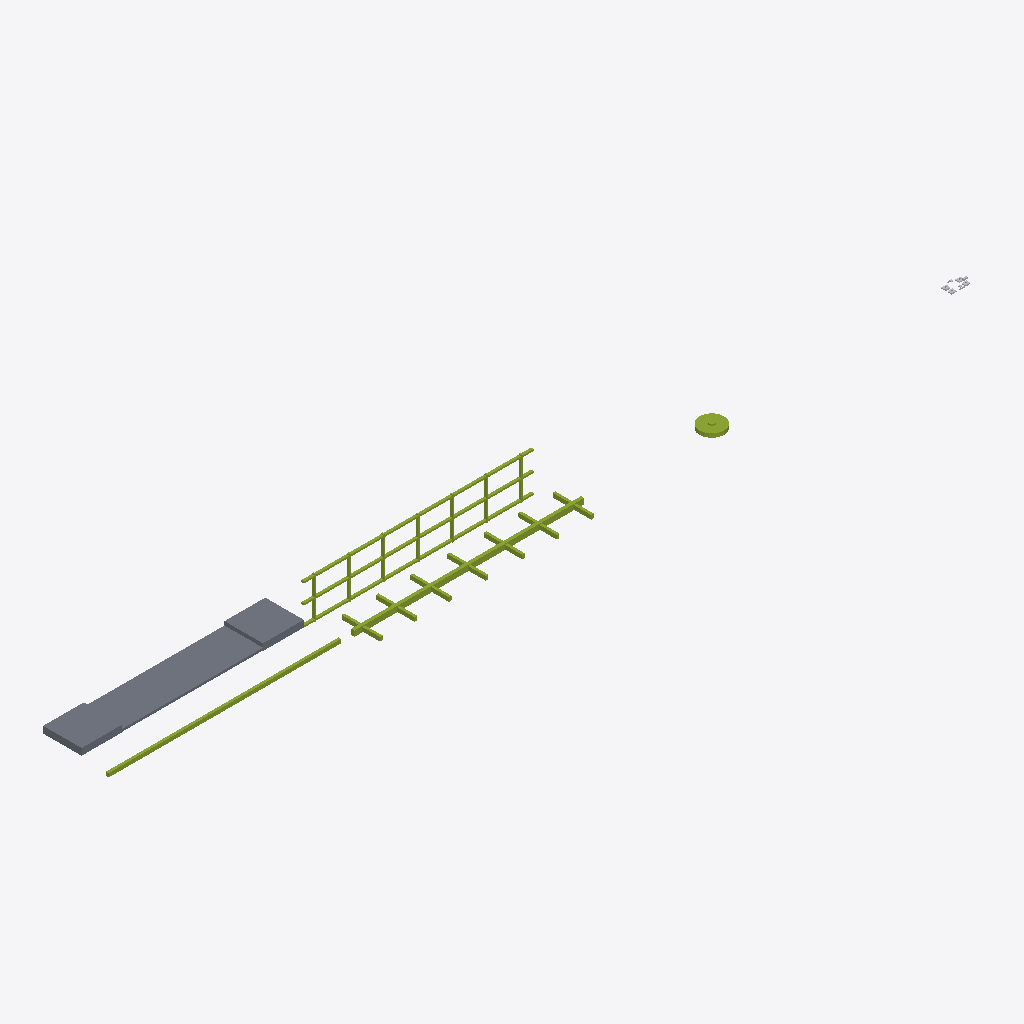
Isometric view of an IFC building model (IFC-SPF (STEP), schema IFC4X3, length unit metre), seen from the south-west, elements coloured by IFC class: 4 members (olive), 1 slab (grey), 1 other element (light grey).
Extent 59.1 m × 6.1 m × 2.9 m (x, y, z). Elements (6): 4 IfcMember, 1 IfcDiscreteAccessory, 1 IfcSlab.

HEADER;
FILE_DESCRIPTION(('ViewDefinition [CoordinationView]'),'2;1');
FILE_NAME('LM3-BDY-SA120.ifc','2026-08-30T00:00:00+00:00',('OpenSourceRail'),('OpenSourceRail'),'IfcOpenShell 0.8.5','OpenSourceRail deterministic LM3 product-library','design-reference / not for construction');
FILE_SCHEMA(('IFC4X3'));
ENDSEC;
DATA;
#1=IFCPROJECT('2OxSn4PDzUzv7Mu8czrTZb',$,'LM3-BDY-SA120 — carbody spaceframe and floor assembly','Design-reference geometry and assembly hierarchy only; supplier freeze, released drawings/tolerances, calculations, qualified processes and first-article tests remain mandatory.',$,$,$,(#12),#7);
#2=IFCSITE('1$Bbc_xkXNd9V87rSjwTuj',$,'LM3 product library',$,$,#18,$,$,.ELEMENT.,$,$,$,$,$);
#3=IFCBUILDING('09VgV$9U1QaQSZSCQ4BCKG',$,'LM3 assembly inspection fixture',$,$,#21,$,$,.ELEMENT.,$,$,$);
#286=IFCSLAB('3kQBZHQ1LLMwZAcjZGFMYq',$,'low-floor centre pan and raised bogie-end deck set','Stepped floor structure preserving low centre zone and high bogie-end decks.',$,#411,#318,'LM3-BDY-P060',$);
#319=IFCMEMBER('1LPKePk25HAwMOkZtPuHGG',$,'side-wall post, door portal, waist rail, and cant rail kit','Side frame welded in fixture before body close-up.',$,#414,#393,'LM3-BDY-P070',$);
#65=IFCMEMBER('3VY6sqad9VsRCzGGdmSWCH',$,'underframe centre spine and cross-bearer kit','Cut plate/RHS kit for one car; QR-marked before welding.',$,#402,#127,'LM3-BDY-P020',$);
#44=IFCMEMBER('2lwXlOTK5UYvOMkEN7IgOW',$,'laser-cut side sill beam, LH/RH','S355 RHS/folded section cut, formed, drilled, and fixture-welded locally.',$,#399,#64,'LM3-BDY-P010',$);
#128=IFCMEMBER('0$ciw7kZnU3hKEVUw8uRjJ',$,'bolster box, air-spring pad, and centre-pivot insert set','Folded and welded bolster boxes, machined after weld where required.',$,#405,#186,'LM3-BDY-P030',$);
#187=IFCDISCRETEACCESSORY('2yfM3HZ_HJMO435P$pZk1y',$,'jacking pad, lifting eye, towing lug, and recovery-label kit','Locally fabricated and proof-marked recovery fittings tied into released underframe load paths.',$,#408,#285,'LM3-BDY-P120',$);
ENDSEC;
